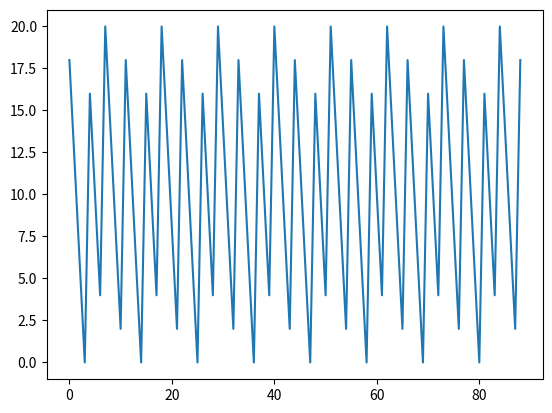

The script that saved this image:
import matplotlib.pyplot as plt
from math import gcd
from scipy.optimize import root
import numpy as np
# a = 94 
# b = 22
# c = 34
# d = 67
# z = 8400
# w = 5400
a = 94 
b = 22 
c = 34
d = 67
z = 8400
w = 5400
# x = np.linspace(0,z // a, 1000)
x = np.arange(0,z//a,1)

def getThings(a,b,c,d,z,w):
    ostep1 = b / gcd(a,b)
    ostep2 = d / gcd(c,d)
    mstep1 = a % b
    mstep2 = c % d
    s1 = z % b
    s2 = w % d 
    return ostep1, ostep2, mstep1, mstep2, s1, s2
def solveOne(a,b,c,d,z,w):
    delta = a * d - b * c
    if delta == 0:
        return 0
    x = (d * z - b * w) // delta
    y = (a * w - c * z) // delta
    return 3*x+y

def func(k):
    # print("in")
    t_val1 = z-k*a
    t_val2 = t_val1 // b
    # print(t_val2)
    # print("out")
    return t_val1 - t_val2 * b
def func2(k):
    t_val1 = w-k*c
    t_val2 = t_val1 // d
    return t_val1 - t_val2 * d

y = [func(i) for i in x]
y2 = [func2(i) for i in x]
print(b // gcd(a,b))
# sol = root(func, x0 = z//a/2,jac = False, method= "df-sane")
# print(sol.x)
# print([(z-i*a)//b for i in sol.x])
# print(sol.fun)

plt.figure()
plt.plot(x,y)
print(getThings(a, b, c, d, z,w))
# ans = [str((x[i],(z-x[i]*a)//b))+" and "+str(y[i]) for i in range(len(x)) if str(y[i]) == "0"]
# ans = [str((x[i],(z-x[i]*a)//b))+" and "+str(y[i]) for i in range(len(x))]

# ans2 = [str((x[i],(w-x[i]*c)//d))+" and "+str(y2[i]) for i in range(len(x)) if str(y2[i]) == "0"]
ans2 = [str((x[i],(w-x[i]*c)//d))+" and "+str(y2[i]) for i in range(len(x))]

# plt.show()
# print(ans)
print(ans2)

# print(z-190*a)

